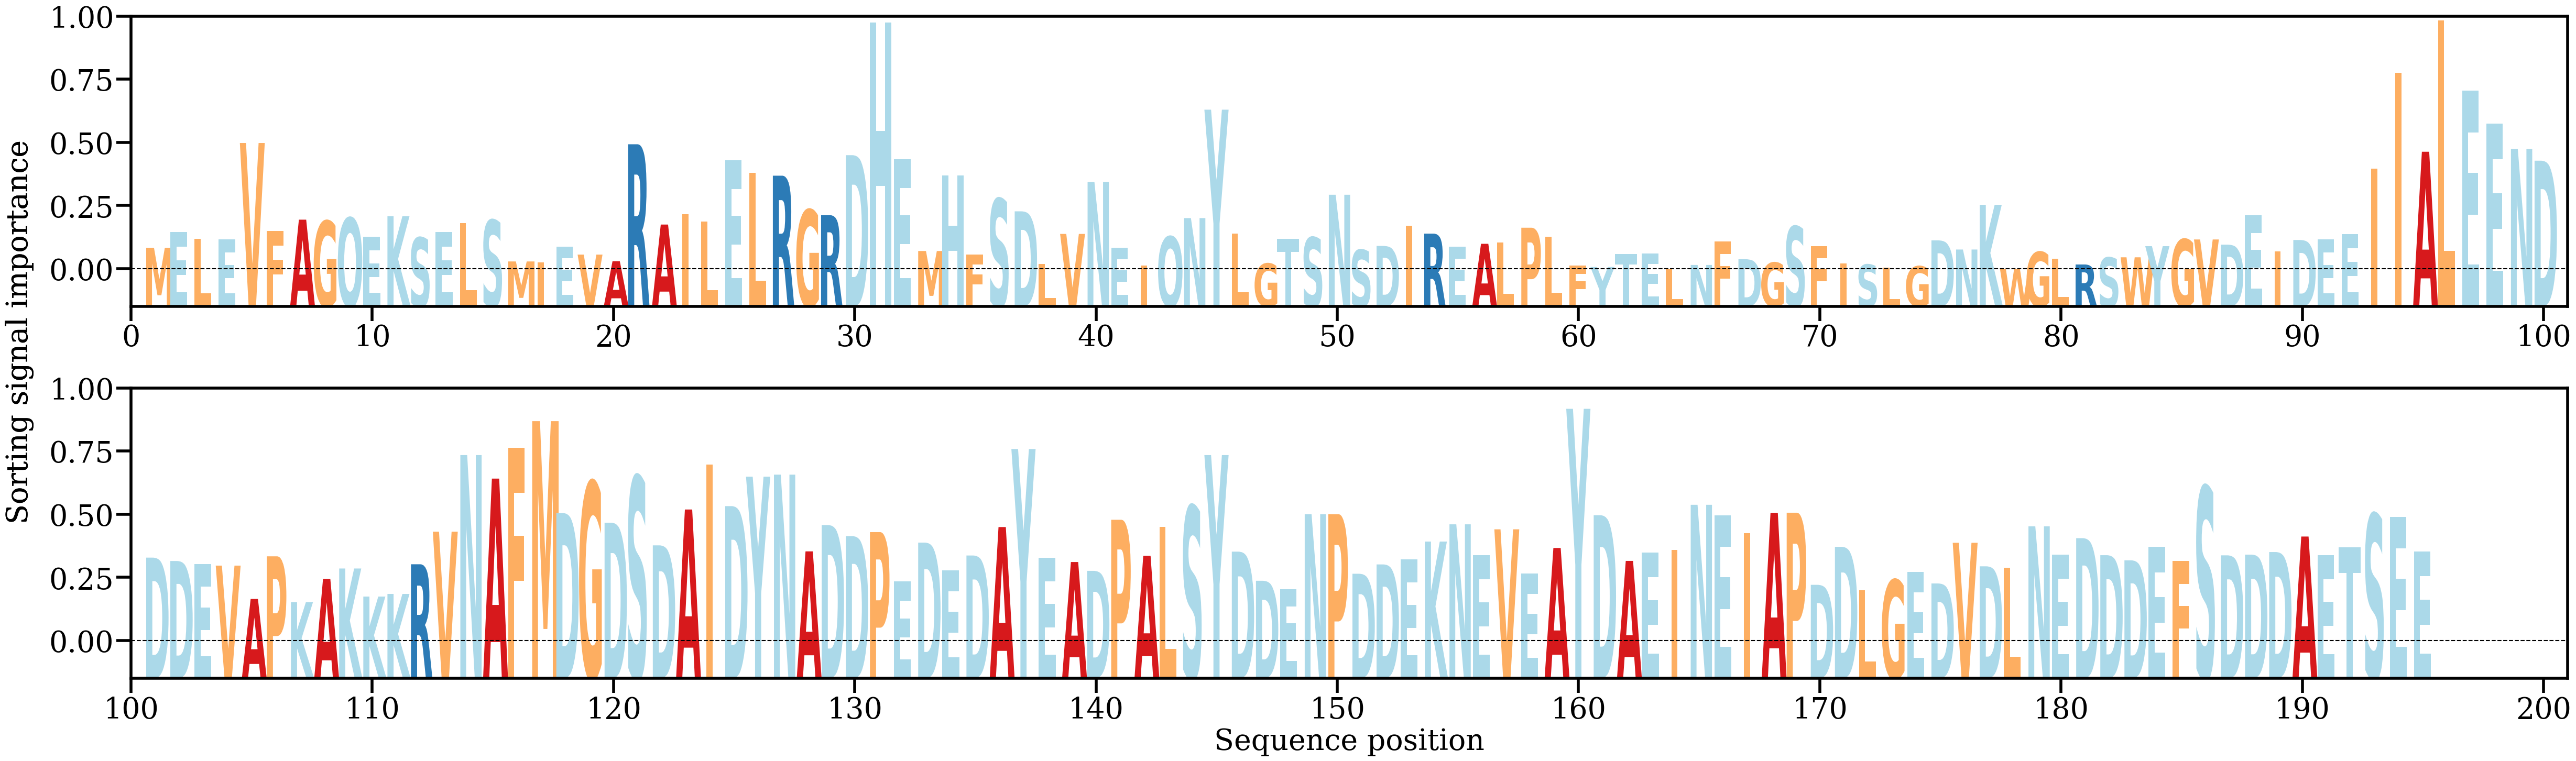

The table this chart was drawn from, first rows:
AA, Alpha
M, [0.00150277]
E, [0.00256533]
L, [0.00210629]
E, [0.00206301]
V, [0.0085784]
F, [0.0026454]
A, [0.00339815]
G, [0.00330623]
Q, [0.00351349]
E, [0.00226044]
K, [0.00363081]
S, [0.00218576]
E, [0.00255775]
L, [0.00317278]
S, [0.0033668]
M, [0.00057565]
I, [0.00049602]
E, [0.00157022]
V, [0.00103795]
A, [0.00059118]
R, [0.00849227]
A, [0.00306838]
I, [0.00376424]
L, [0.00328375]
E, [0.0074101]
L, [0.00656342]
R, [0.0063691]
G, [0.00406069]
R, [0.00369753]
D, [0.00775509]
H, [0.01672236]
E, [0.0074749]
M, [0.00128187]
H, [0.00637101]
F, [0.00103716]
S, [0.00480725]
D, [0.00396145]
L, [0.00041407]
V, [0.0024358]
N, [0.00594536]
E, [0.00149997]
I, [0.0003015]
Q, [0.00225258]
N, [0.00350431]
Y, [0.010828]
L, [0.00245759]
G, [0.00043292]
T, [0.00209869]
S, [0.00220102]
N, [0.00508174]
S, [0.00135945]
D, [0.00162371]
I, [0.00297784]
R, [0.00245556]
E, [0.00155779]
A, [0.00176793]
L, [0.00187097]
P, [0.00285478]
L, [0.0022305]
F, [0.00028804]
... 135 more rows
